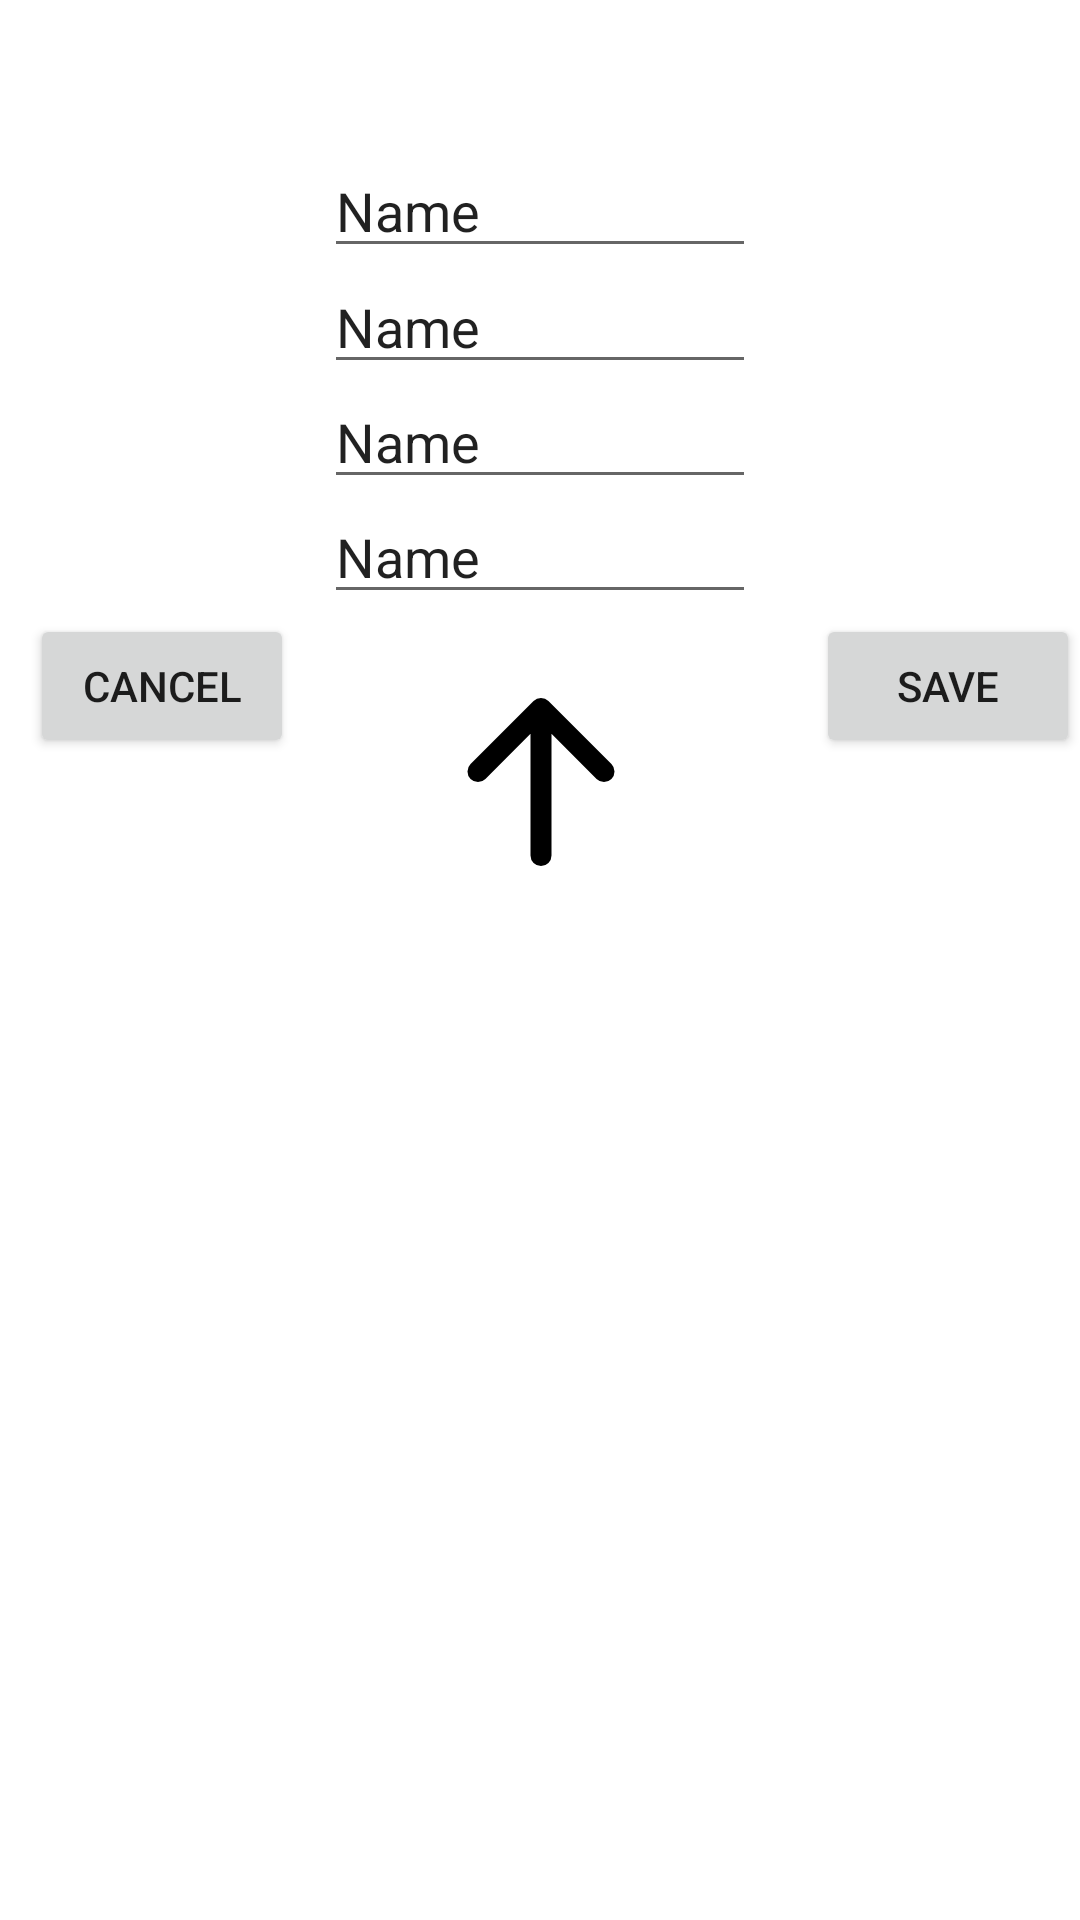

Produce the Android XML layout that renders to this screen, including the resource entries it uses.
<!-- AndroidManifest.xml: application theme Theme.07Room -->
<!-- res/layout/activity_friend_detail.xml -->
<?xml version="1.0" encoding="utf-8"?>
<androidx.constraintlayout.widget.ConstraintLayout xmlns:android="http://schemas.android.com/apk/res/android"
    xmlns:app="http://schemas.android.com/apk/res-auto"
    xmlns:tools="http://schemas.android.com/tools"
    android:layout_width="match_parent"
    android:layout_height="match_parent">

    <androidx.constraintlayout.widget.Guideline
        android:id="@+id/guideline7"
        android:layout_width="wrap_content"
        android:layout_height="wrap_content"
        android:orientation="horizontal"
        app:layout_constraintGuide_percent="0.13953489" />

    <androidx.constraintlayout.widget.Guideline
        android:id="@+id/guideline8"
        android:layout_width="wrap_content"
        android:layout_height="wrap_content"
        android:orientation="horizontal"
        app:layout_constraintGuide_percent="0.2" />

    <androidx.constraintlayout.widget.Guideline
        android:id="@+id/guideline9"
        android:layout_width="wrap_content"
        android:layout_height="wrap_content"
        android:orientation="horizontal"
        app:layout_constraintGuide_percent="0.26" />

    <androidx.constraintlayout.widget.Guideline
        android:id="@+id/guideline11"
        android:layout_width="wrap_content"
        android:layout_height="wrap_content"
        android:orientation="horizontal"
        app:layout_constraintGuide_percent="0.32" />

    <EditText
        android:id="@+id/textFriendName"
        android:layout_width="0dp"
        android:layout_height="0dp"
        android:ems="10"
        android:inputType="text"
        android:text="Name"
        app:layout_constraintBottom_toTopOf="@+id/guideline7"
        app:layout_constraintEnd_toStartOf="@+id/guideline3"
        app:layout_constraintStart_toStartOf="@+id/guideline2"
        app:layout_constraintTop_toTopOf="@+id/guideline4" />

    <EditText
        android:id="@+id/textFriendLastName"
        android:layout_width="0dp"
        android:layout_height="0dp"
        android:ems="10"
        android:inputType="text"
        android:text="Name"
        app:layout_constraintBottom_toTopOf="@+id/guideline8"
        app:layout_constraintEnd_toStartOf="@+id/guideline3"
        app:layout_constraintStart_toStartOf="@+id/guideline2"
        app:layout_constraintTop_toTopOf="@+id/guideline7" />

    <EditText
        android:id="@+id/textFriendAge"
        android:layout_width="0dp"
        android:layout_height="0dp"
        android:ems="10"
        android:inputType="text"
        android:text="Name"
        app:layout_constraintBottom_toTopOf="@+id/guideline9"
        app:layout_constraintEnd_toStartOf="@+id/guideline3"
        app:layout_constraintStart_toStartOf="@+id/guideline2"
        app:layout_constraintTop_toTopOf="@+id/guideline8" />

    <EditText
        android:id="@+id/textFriendPhone"
        android:layout_width="0dp"
        android:layout_height="0dp"
        android:ems="10"
        android:inputType="text"
        android:text="Name"
        app:layout_constraintBottom_toTopOf="@+id/guideline11"
        app:layout_constraintEnd_toStartOf="@+id/guideline3"
        app:layout_constraintStart_toStartOf="@+id/guideline2"
        app:layout_constraintTop_toTopOf="@+id/guideline9" />

    <Button
        android:id="@+id/btnCancel"
        android:layout_width="wrap_content"
        android:layout_height="wrap_content"
        android:text="Cancel"
        app:layout_constraintEnd_toStartOf="@+id/guideline2"
        app:layout_constraintStart_toStartOf="parent"
        app:layout_constraintTop_toTopOf="@+id/guideline11" />

    <Button
        android:id="@+id/btnSave"
        android:layout_width="wrap_content"
        android:layout_height="wrap_content"
        android:text="Save"
        app:layout_constraintEnd_toEndOf="parent"
        app:layout_constraintTop_toTopOf="@+id/guideline11" />

    <androidx.constraintlayout.widget.Guideline
        android:id="@+id/guideline2"
        android:layout_width="wrap_content"
        android:layout_height="wrap_content"
        android:orientation="vertical"
        app:layout_constraintGuide_percent="0.3" />

    <androidx.constraintlayout.widget.Guideline
        android:id="@+id/guideline3"
        android:layout_width="wrap_content"
        android:layout_height="wrap_content"
        android:orientation="vertical"
        app:layout_constraintGuide_percent="0.7" />

    <androidx.constraintlayout.widget.Guideline
        android:id="@+id/guideline4"
        android:layout_width="wrap_content"
        android:layout_height="wrap_content"
        android:orientation="horizontal"
        app:layout_constraintGuide_percent="0.07934336" />

    <ImageButton
        android:id="@+id/btnUp"
        android:layout_width="115dp"
        android:layout_height="112dp"
        android:background="@null"
        android:contentDescription="@string/exit_button"
        android:scaleType="fitCenter"
        app:layout_constraintEnd_toStartOf="@+id/guideline3"
        app:layout_constraintStart_toStartOf="@+id/guideline2"
        app:layout_constraintTop_toTopOf="@+id/guideline11"
        app:srcCompat="@drawable/ic_up" />


</androidx.constraintlayout.widget.ConstraintLayout>
<!-- resources referenced by this layout -->
<resources>
  <!-- drawable ic_up (drawable) -->
  <?xml version="1.0" encoding="utf-8"?>
  <vector xmlns:android="http://schemas.android.com/apk/res/android"
      android:width="16dp"
      android:height="16dp"
      android:viewportWidth="16"
      android:viewportHeight="16">
  
      <path
          android:fillColor="#000000"
          android:fillType="evenOdd"
          android:pathData="M8 12a0.5 0.5 0 0 0 0.5-0.5V5.707l2.146 2.147a0.5 0.5 0 0 0 0.708-0.708l-3-3a0.5 0.5 0 0 0-0.708 0l-3 3a0.5 0.5 0 1 0 0.708 0.708 L7.5 5.707V11.5a0.5 0.5 0 0 0 0.5 0.5" />
  </vector>
  <string name="exit_button">Exit</string>
  <style name="Theme.07Room" parent="Theme.MaterialComponents.DayNight.DarkActionBar">
          
          <item name="colorPrimary">@color/purple_500</item>
          <item name="colorPrimaryVariant">@color/purple_700</item>
          <item name="colorOnPrimary">@color/white</item>
          
          <item name="colorSecondary">@color/teal_200</item>
          <item name="colorSecondaryVariant">@color/teal_700</item>
          <item name="colorOnSecondary">@color/black</item>
          
          <item name="android:statusBarColor">?attr/colorPrimaryVariant</item>
          
      </style>
  <!-- not gathered from this repository: default colours our renderer supplied (Android Studio template values) -->
  <color name="purple_500">#FF6200EE</color>
  <color name="purple_700">#FF3700B3</color>
  <color name="teal_200">#FF03DAC5</color>
  <color name="teal_700">#FF018786</color>
  <color name="black">#FF000000</color>
  <color name="white">#FFFFFFFF</color>
</resources>
